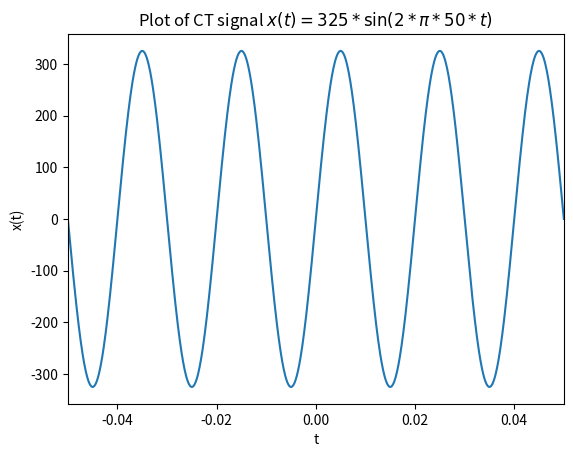
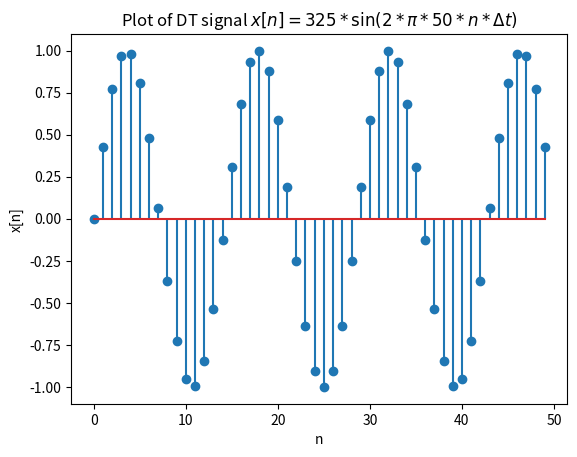
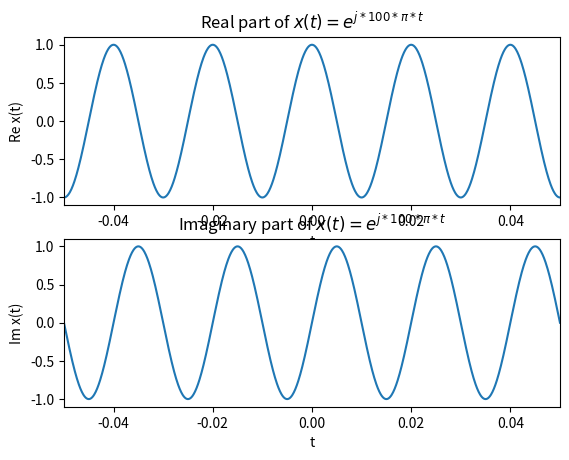
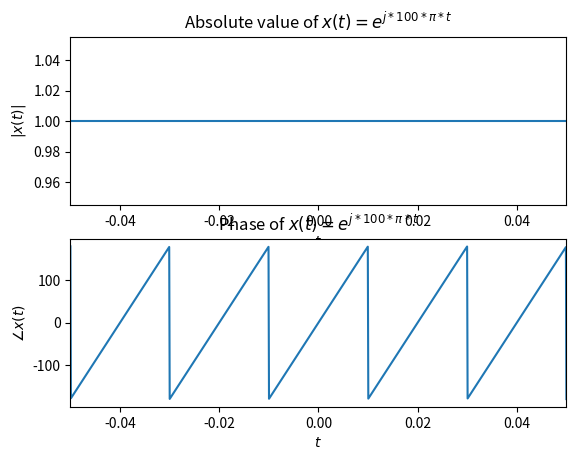

Write Python code to recreate these figures, in order.
# -*- coding: utf-8 -*-
"""
Created on Wed Oct  7 12:14:16 2020

[redacted]
------------------------------------------------------------------------------
DIGITAL SIGNAL PROCESSING - SIGNALS and SOUNDS
------------------------------------------------------------------------------
A signal represents a quantity that varies in time. A type of signal is 
sound. A sound signal represents variations in air pressure over time.

A microphone is a device that measures these variations and generates an
electrical signal that represents sound. A speaker is a device that takes an
electrical signal and produces sound. Together they are called transducers.

Periodic signals are signal that repeats themselves after some period of time.
A signal is periodic if there are repeatly cycles of same duration. The duration
of each cycle is called a period.

The frequency of a signal is the number of cycles per second (the inverse of period)
and is measured by the unit hertz (Hz).

The shape of a periodic signal is called the waveform.
"""
import numpy as np
import matplotlib.pyplot as plt

# =============================================================================
# Real Value Signals
# =============================================================================
" Continuous time "
t = np.linspace(-0.05, 0.05, 1000)       # time
f = 50                                   # frequency in Hz
A = 325                                  # amplitude  
func_t = A * np.sin(2 * np.pi * f * t)   # function of time (sinusiod)

plt.figure(1)
plt.plot(t, func_t)
plt.xlabel('t')
plt.ylabel('x(t)')
plt.title(r'Plot of CT signal $x(t)= 325 * \sin(2 * \pi * 50 * t)$')
plt.xlim([-0.05, 0.05])
plt.show()

" Discrete time "
n = np.arange(50)                      # sample
fs = 0.07/50                           # sampling rate
x = np.sin(2 * np.pi * 50 * n * fs)    # Discrete-Time function of n

plt.figure(2)
plt.stem(n, x)
plt.xlabel('n')
plt.ylabel('x[n]')
plt.title(r'Plot of DT signal $x[n] = 325 * \sin(2 * \pi * 50 * n * \Delta t)$')
plt.show()

# =============================================================================
# Complex Value Signals
# =============================================================================
t = np.linspace(-0.05, 0.05, 1000)
func_com_t = np.exp(2j*np.pi*50*t)

plt.figure(3)
plt.subplot(2,1,1)
plt.plot(t,func_com_t.real)
plt.xlabel('t')
plt.ylabel('Re x(t)')
plt.title(r'Real part of $x(t)=e^{j * 100 * \pi * t}$')
plt.xlim([-0.05, 0.05])

plt.subplot(2,1,2)
plt.plot(t, func_com_t.imag);
plt.xlabel('t')
plt.ylabel('Im x(t)')
plt.title(r'Imaginary part of $x(t) = e^{j * 100 * \pi * t}$')
plt.xlim([-0.05, 0.05])
plt.show()

plt.figure(4)
plt.subplot(2,1,1)
plt.plot(t, np.abs(func_com_t))
plt.xlabel(r'$t$')
plt.ylabel(r'$|x(t)|$')
plt.title(r'Absolute value of $x(t) = e^{j * 100 * \pi * t}$')
plt.xlim([-0.05, 0.05])

plt.subplot(2,1,2)
plt.plot(t, np.angle(func_com_t)*360/(2*np.pi))
plt.xlabel('$t$')
plt.ylabel(r'$\angle x(t)$')
plt.title(r'Phase of $x(t) = e^{j * 100 * \pi * t}$')
plt.xlim([-0.05, 0.05])
plt.show()